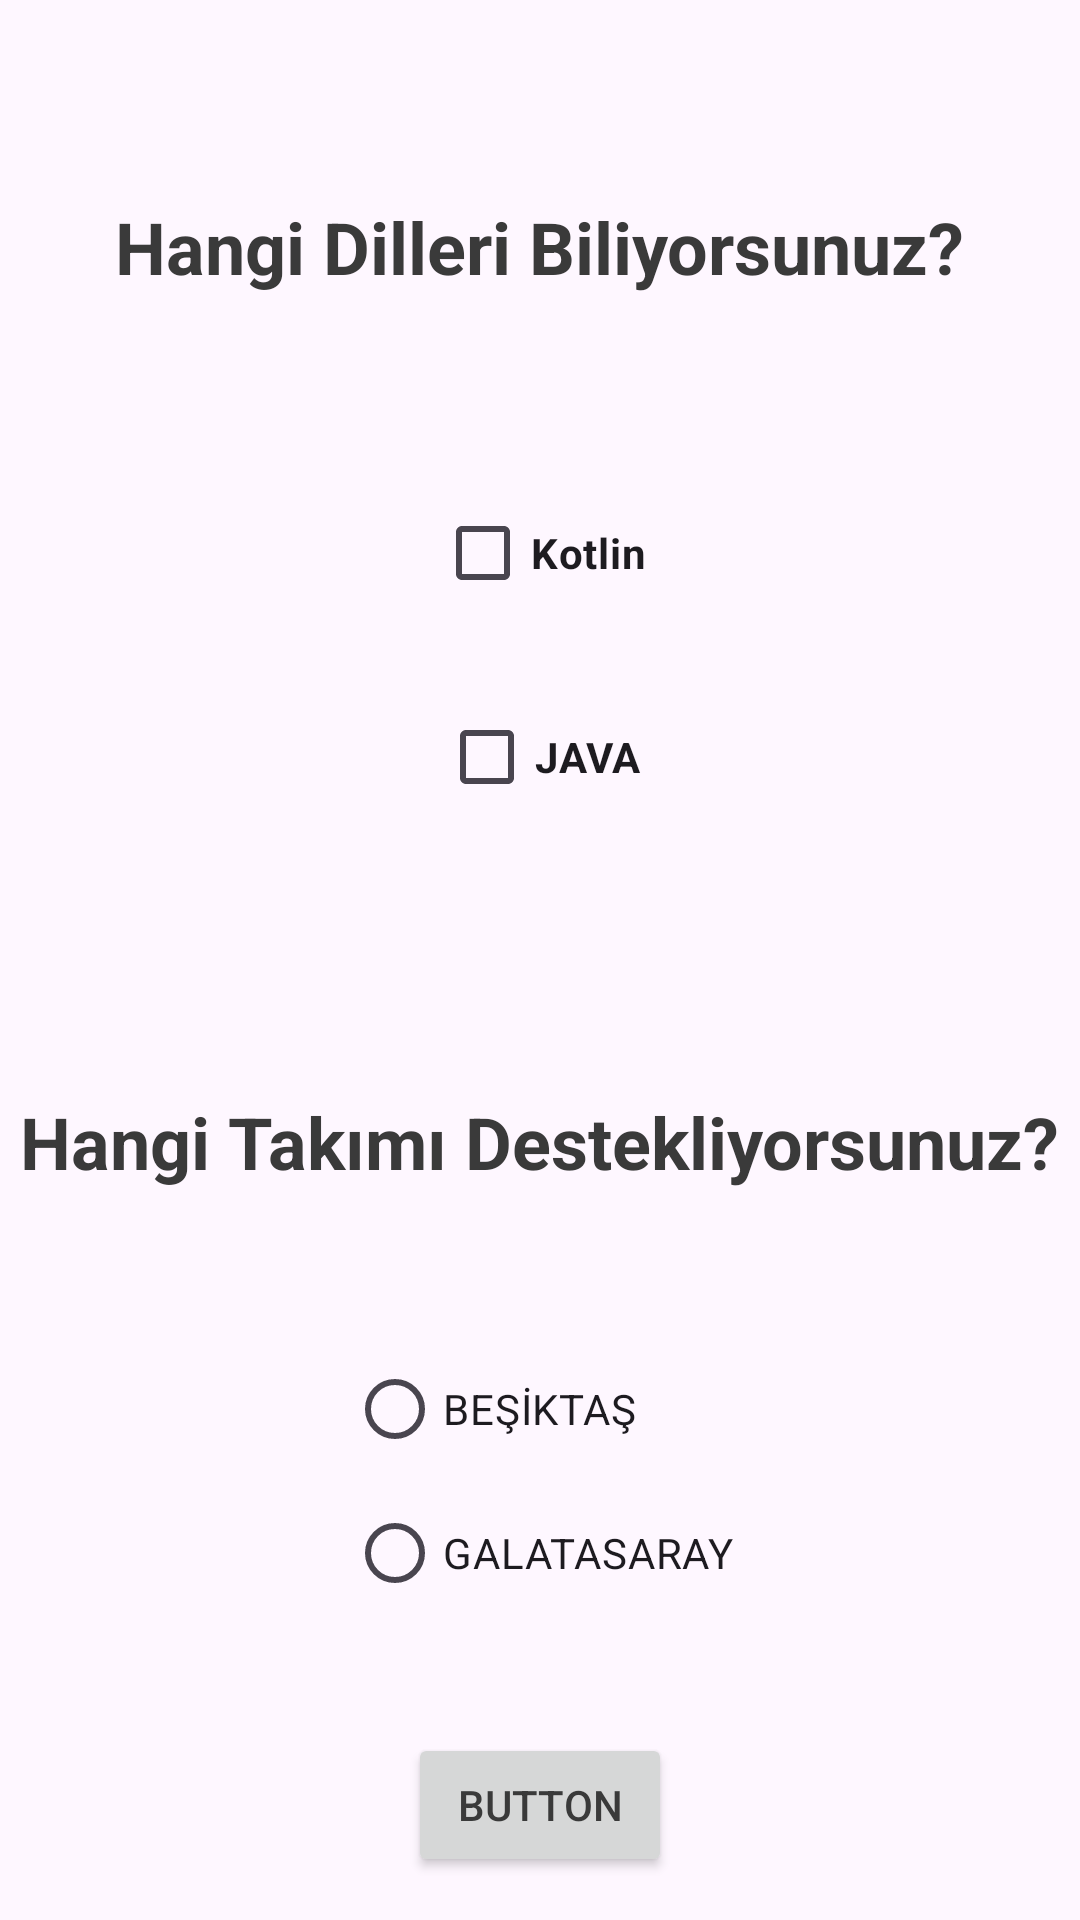

Reconstruct the res/layout file that produces this screen, plus the resources it refers to.
<!-- AndroidManifest.xml: application theme Theme.AndroidWidgets -->
<!-- res/layout/activity_radio_check.xml -->
<?xml version="1.0" encoding="utf-8"?>
<androidx.constraintlayout.widget.ConstraintLayout xmlns:android="http://schemas.android.com/apk/res/android"
    xmlns:app="http://schemas.android.com/apk/res-auto"
    xmlns:tools="http://schemas.android.com/tools"
    android:layout_width="match_parent"
    android:layout_height="match_parent"
    tools:context=".RadioCheckActivity">

    <TextView
        android:id="@+id/textView2"
        android:layout_width="wrap_content"
        android:layout_height="wrap_content"
        android:layout_marginTop="66dp"
        android:text="Hangi Dilleri Biliyorsunuz?"
        android:textSize="24sp"
        android:textStyle="bold"
        app:layout_constraintEnd_toEndOf="parent"
        app:layout_constraintHorizontal_bias="0.5"
        app:layout_constraintStart_toStartOf="parent"
        app:layout_constraintTop_toTopOf="parent" />

    <CheckBox
        android:id="@+id/checkBoxKotlin"
        android:layout_width="wrap_content"
        android:layout_height="wrap_content"
        android:layout_marginTop="62dp"
        android:text="Kotlin"
        android:textStyle="bold"
        app:layout_constraintEnd_toEndOf="parent"
        app:layout_constraintHorizontal_bias="0.5"
        app:layout_constraintStart_toStartOf="parent"
        app:layout_constraintTop_toBottomOf="@+id/textView2" />

    <CheckBox
        android:id="@+id/checkBoxJava"
        android:layout_width="wrap_content"
        android:layout_height="wrap_content"
        android:layout_marginTop="20dp"
        android:text="JAVA"
        android:textStyle="bold"
        app:layout_constraintEnd_toEndOf="parent"
        app:layout_constraintHorizontal_bias="0.5"
        app:layout_constraintStart_toStartOf="parent"
        app:layout_constraintTop_toBottomOf="@+id/checkBoxKotlin" />

    <TextView
        android:id="@+id/textView3"
        android:layout_width="wrap_content"
        android:layout_height="wrap_content"
        android:layout_marginTop="88dp"
        android:text="Hangi Takımı Destekliyorsunuz?"
        android:textSize="24sp"
        android:textStyle="bold"
        app:layout_constraintEnd_toEndOf="parent"
        app:layout_constraintHorizontal_bias="0.5"
        app:layout_constraintStart_toStartOf="parent"
        app:layout_constraintTop_toBottomOf="@+id/checkBoxJava" />

    <RadioGroup
        android:id="@+id/radioGroup"
        android:layout_width="wrap_content"
        android:layout_height="wrap_content"
        android:layout_marginTop="49dp"
        app:layout_constraintEnd_toEndOf="parent"
        app:layout_constraintHorizontal_bias="0.5"
        app:layout_constraintStart_toStartOf="parent"
        app:layout_constraintTop_toBottomOf="@+id/textView3">

        <RadioButton
            android:id="@+id/radioButtonBJK"
            android:layout_width="match_parent"
            android:layout_height="wrap_content"
            android:text="BEŞİKTAŞ" />

        <RadioButton
            android:id="@+id/radioButtonGS"
            android:layout_width="match_parent"
            android:layout_height="wrap_content"
            android:text="GALATASARAY" />
    </RadioGroup>

    <Button
        android:id="@+id/button"
        android:layout_width="wrap_content"
        android:layout_height="wrap_content"
        android:layout_marginTop="36dp"
        android:text="Button"
        app:layout_constraintEnd_toEndOf="parent"
        app:layout_constraintHorizontal_bias="0.5"
        app:layout_constraintStart_toStartOf="parent"
        app:layout_constraintTop_toBottomOf="@+id/radioGroup" />
</androidx.constraintlayout.widget.ConstraintLayout>
<!-- resources referenced by this layout -->
<resources>
  <style name="Theme.AndroidWidgets" parent="Base.Theme.AndroidWidgets" />
  <style name="Base.Theme.AndroidWidgets" parent="Theme.Material3.DayNight.NoActionBar">
          
          
          <item name="android:textColor">#3A3A3A</item>
      </style>
</resources>
